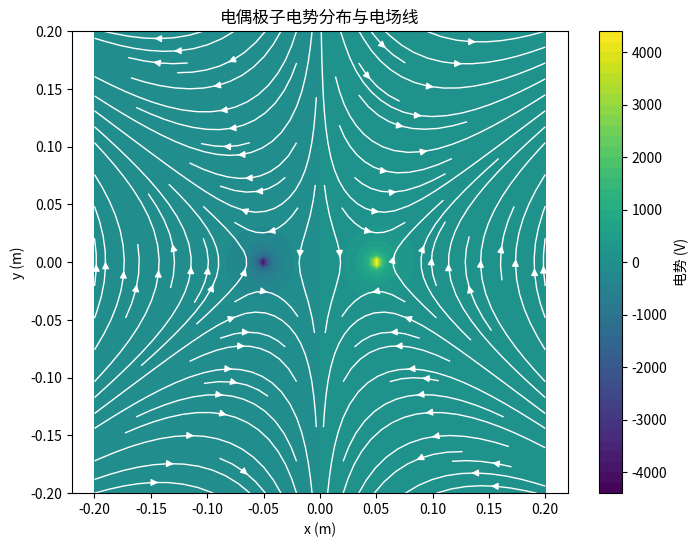

Python code for this plot:
"""
电偶极子电势与电场计算与可视化模板

本模板用于计算和可视化电偶极子的电势分布和电场线。
学生需要完成标有TODO的三个函数实现。
"""

import numpy as np
import matplotlib.pyplot as plt

# 物理常数
k = 8.99e9  # 库仑常数 (N·m²/C²)
q_pos = 1e-9  # 正点电荷量 (C)
q_neg = -1e-9  # 负点电荷量 (C)

# 电荷位置 [x, y] 坐标 (m)
pos_charge_pos = np.array([0.05, 0])  # 正电荷位置
neg_charge_pos = np.array([-0.05, 0])  # 负电荷位置

def calculate_potential(X, Y):
    """
    计算二维空间电势分布
    
    参数:
        X, Y: 二维网格坐标矩阵 (numpy.ndarray)
        
    返回:
        V: 电势值矩阵 (numpy.ndarray)
    """
    # TODO 1: 实现电势计算
    # 提示: 计算每个点到正负电荷的距离，应用电势公式
    r_pos = np.sqrt((X - pos_charge_pos[0])**2 + (Y - pos_charge_pos[1])**2)
    r_neg = np.sqrt((X - neg_charge_pos[0])**2 + (Y - neg_charge_pos[1])**2)
    
    r_pos = np.where(r_pos == 0, 1e-10, r_pos)
    r_neg = np.where(r_neg == 0, 1e-10, r_neg)
    
    V = k * (q_pos / r_pos + q_neg / r_neg)
    return V

def calculate_electric_field(V, spacing):
    """
    通过电势梯度计算电场强度
    
    参数:
        V: 电势值矩阵 (numpy.ndarray)
        spacing: 网格间距 (float)
        
    返回:
        Ex, Ey: 电场在x和y方向的分量 (numpy.ndarray, numpy.ndarray)
    """
    # TODO 2: 实现电场计算
    # 提示: 使用np.gradient计算电势梯度，注意负号和参数顺序
    dV_dx, dV_dy = np.gradient(V, spacing)
    Ex = -dV_dx
    Ey = -dV_dy
    return Ex, Ey

def main():
    """
    主函数: 计算并可视化电势和电场
    """
    # 创建计算网格
    x = np.linspace(-0.2, 0.2, 100)
    y = np.linspace(-0.2, 0.2, 100)
    X, Y = np.meshgrid(x, y)

    # TODO 3: 调用计算函数并绘制结果
    # 提示: 
    # 1. 先调用calculate_potential计算电势
    V = calculate_potential(X, Y)
    # 2. 用calculate_electric_field计算电场
    spacing = x[1] - x[0]
    Ex, Ey = calculate_electric_field(V, spacing)
    
    # 3. 使用plt.contourf绘制电势图
    
    plt.figure(figsize=(8, 6))
    contour = plt.contourf(X, Y, V, levels=50, cmap='viridis')
    plt.colorbar(contour, label='电势 (V)')
    # 4. 使用plt.streamplot绘制电场线
    plt.streamplot(X, Y, Ex, Ey, color='white', linewidth=1, density=1)
    # 5. 添加必要的标签、图例和标题
    plt.xlabel('x (m)')
    plt.ylabel('y (m)')
    plt.title('电偶极子电势分布与电场线')
    plt.savefig('electric_field.png')  # 保存为 PNG 图片
    plt.show()
    
    
    # ... 绘图代码 ...
    plt.show()

if __name__ == "__main__":
    main()
